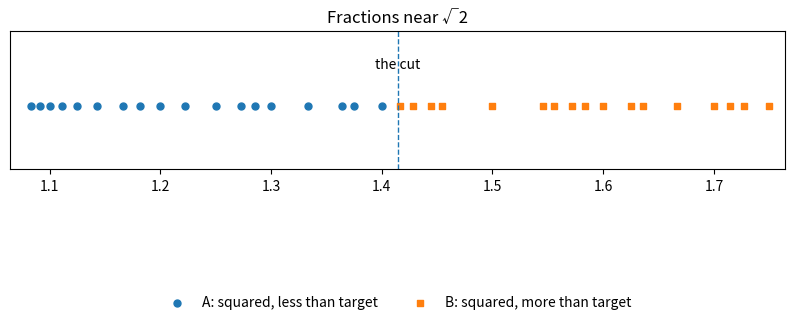
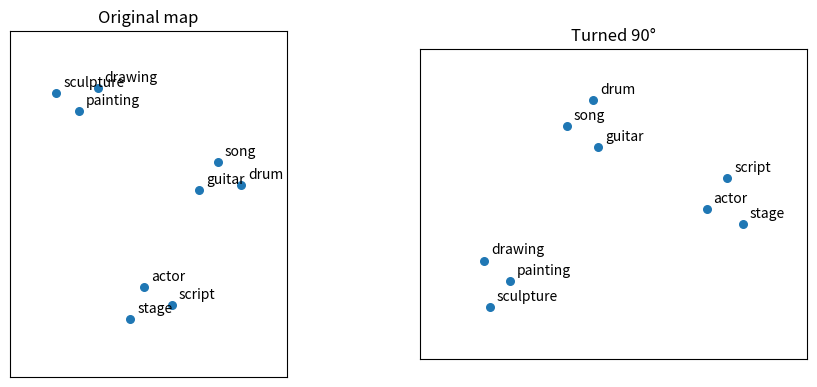

The script that saved these images, in order:
#@title Setup: load the tools for this session (instant, no GPU needed)
import re, random, math
from fractions import Fraction
import numpy as np
import matplotlib.pyplot as plt

# ---------- Part 1: sorting statements ----------
KEY = {"A": "human intention", "B": "mere statistics", "C": "a self-organising system"}
def tally(answers):
    counts = {k: 0 for k in KEY}
    for statement, letter in answers.items():
        letter = letter.strip().upper()
        if letter not in KEY:
            print(f"Skipped (use A, B or C): {statement}")
            continue
        counts[letter] += 1
        print(f"{letter}  {statement}")
    print()
    for k, v in counts.items():
        print(f"{KEY[k]:<26} {'■' * v} {v}")

# ---------- Part 2: Saussure's chess ----------
LINES = [(0,1,2),(3,4,5),(6,7,8),(0,3,6),(1,4,7),(2,5,8),(0,4,8),(2,4,6)]
GAME = [5, 2, 1, 9, 7, 3, 4]   # squares numbered 1-9, left to right, top to bottom
def play(piece_1, piece_2, moves=GAME):
    board = ["·"] * 9
    for turn, square in enumerate(moves):
        board[square - 1] = piece_1 if turn % 2 == 0 else piece_2
    for r in range(3):
        print("   " + "   ".join(board[r*3:r*3+3]))
    for a, b, c in LINES:
        if board[a] != "·" and board[a] == board[b] == board[c]:
            who = "first" if board[a] == piece_1 else "second"
            print(f"\nThe program declares a winner: {board[a]} (the {who} player), squares {a+1}, {b+1}, {c+1}.")
            return
    print("\nNo winner.")

# ---------- Part 3: Jakobson's features ----------
FEATURES = ["voiced", "nasal", "lips", "hissing"]
SOUNDS = {  # 1 = has the feature (marked), 0 = lacks it (the zero, unmarked)
    "p": (0,0,1,0), "b": (1,0,1,0), "m": (1,1,1,0), "f": (0,0,1,1), "v": (1,0,1,1),
    "t": (0,0,0,0), "d": (1,0,0,0), "n": (1,1,0,0), "s": (0,0,0,1), "z": (1,0,0,1),
}
def sound_table(ignore=()):
    keep = [i for i, f in enumerate(FEATURES) if f not in ignore]
    print("sound  " + "  ".join(f"{FEATURES[i]:>7}" for i in keep))
    for s, v in SOUNDS.items():
        print(f"  {s}    " + "  ".join(f"{('+' if v[i] else '0'):>7}" for i in keep))
    groups = {}
    for s, v in SOUNDS.items():
        groups.setdefault(tuple(v[i] for i in keep), []).append(s)
    merged = [g for g in groups.values() if len(g) > 1]
    print()
    if merged:
        for g in merged:
            print("Can no longer be told apart: " + " = ".join(g))
    else:
        print("Every sound is still distinct. Each one is nothing but its pattern of + and 0.")

# ---------- Part 4a: Dedekind's cut ----------
def dedekind_cut(target=2, max_denominator=12):
    if not (0 < target <= 9):
        print("Please choose a target between 1 and 9."); return
    fracs = sorted({Fraction(n, d) for d in range(1, max_denominator + 1) for n in range(0, 3 * d + 1)})
    A = [q for q in fracs if q * q < target]
    B = [q for q in fracs if q * q > target]
    exact = [q for q in fracs if q * q == target]
    print(f"Fractions checked: {len(fracs)} (bottoms up to {max_denominator})")
    print(f"Biggest fraction in the LOWER group A:  {str(A[-1]):>7}  = {float(A[-1]):.6f}")
    print(f"Smallest fraction in the UPPER group B: {str(B[0]):>7}  = {float(B[0]):.6f}")
    if exact:
        print(f"\nA fraction sits exactly at the split: {exact[0]}. No new number is needed here.")
    else:
        print(f"\nNo fraction sits between A and B, however far you look.")
        print(f"Dedekind's move: the gap itself IS the number we write √{target}.")
    centre = math.sqrt(target)
    fig, ax = plt.subplots(figsize=(10, 1.8))
    lo, hi = centre - 0.35, centre + 0.35
    a = [float(q) for q in A if lo < q < hi]; b = [float(q) for q in B if lo < q < hi]
    ax.scatter(a, [0]*len(a), label="A: squared, less than target", s=25)
    ax.scatter(b, [0]*len(b), label="B: squared, more than target", s=25, marker="s")
    if exact:
        ax.scatter([float(exact[0])], [0], s=90, marker="*", label="a fraction at the split")
    else:
        ax.axvline(centre, linestyle="--", linewidth=1)
        ax.text(centre, 0.3, "the cut", ha="center")
    ax.set_yticks([]); ax.set_xlim(lo, hi); ax.set_ylim(-0.5, 0.6)
    ax.legend(loc="lower center", bbox_to_anchor=(0.5, -1.1), ncol=3, frameon=False)
    ax.set_title(f"Fractions near √{target}")
    plt.show()

# ---------- Part 4b: numbers from nothing ----------
def show_set(s):
    if not s:
        return "∅"
    return "{" + ", ".join(show_set(x) for x in sorted(s, key=len)) + "}"
def numbers_from_nothing(up_to=4):
    numbers = [frozenset()]
    for n in range(1, up_to + 1):
        numbers.append(frozenset(numbers))
    for i, s in enumerate(numbers):
        text = show_set(s)
        if len(text) > 100:
            text = text[:97] + "..."
        print(f"{i} = {text}")
    print(f"\nThe only raw material used anywhere above is ∅, the empty collection.")
    print(f"'{up_to}' is written with {len(show_set(numbers[-1]))} characters, and every one of its parts is built from nothing.")
    return numbers

# ---------- Part 4c: rhyme makes order ----------
def plain_collection(a, b):
    return frozenset([a, b])
def ordered_pair(a, b):
    return frozenset([frozenset([a]), frozenset([a, b])])
def compare(a, b):
    print(f"Plain collection:  {{{a}, {b}}} is the same as {{{b}, {a}}}?  {plain_collection(a, b) == plain_collection(b, a)}")
    print(f"Kuratowski pair:   ({a}, {b}) is the same as ({b}, {a})?  {ordered_pair(a, b) == ordered_pair(b, a)}")
    print(f"\n({a}, {b}) is built as {{ {{{a}}}, {{{a}, {b}}} }}")
    print(f"'{a}' appears twice, '{b}' once. That repetition is the only thing that makes '{a}' come first.")
def rhyme_scheme(poem, letters=2):
    lines = [l.strip() for l in poem.strip().split("\n") if l.strip()]
    labels, scheme = {}, []
    for line in lines:
        words = re.findall(r"[a-z']+", line.lower())
        if not words:
            continue
        ending = words[-1][-letters:]
        if ending not in labels:
            labels[ending] = chr(ord("A") + len(labels))
        scheme.append(labels[ending])
        print(f"{labels[ending]}   {line}")
    print("\nRhyme scheme: " + "".join(scheme))

# ---------- Part 4e: rule, not list ----------
PEOPLE = ["the curator", "the painter", "the drummer", "the critic", "the poet"]
ACTIONS = ["admired", "ignored", "invited", "remembered", "photographed"]
ENDINGS = ["left early", "stayed until midnight", "wrote the review", "sold the painting"]
def noun_phrase(depth):
    phrase = random.choice(PEOPLE)
    if depth > 0:
        phrase += " who " + random.choice(ACTIONS) + " " + noun_phrase(depth - 1)
    return phrase
def sentences(depth=2, how_many=5, seed=1):
    random.seed(seed)
    for _ in range(how_many):
        s = noun_phrase(depth) + " " + random.choice(ENDINGS) + "."
        print("• " + s[0].upper() + s[1:])
    print("\nHow many different sentences one short rule can make:")
    for d in range(0, 6):
        count = len(PEOPLE) * (len(ACTIONS) * len(PEOPLE)) ** d * len(ENDINGS)
        print(f"  with {d} 'who' clauses: {count:,}")
def sets_in_stages(stages=7):
    size = 0
    for k in range(min(stages, 7)):
        if k < 6:
            print(f"Stage {k}: {size:,} sets")
            size = 2 ** size
        else:
            digits = int(65536 * math.log10(2)) + 1
            print(f"Stage {k}: a number of sets with {digits:,} digits")
    print("Stage 7 and beyond: too large for any computer to write down. There is no last stage.")

# ---------- Part 5: Benacerraf in the machine ----------
WORD_MAP = {
    "painting": (1.0, 2.0), "drawing": (1.4, 2.5), "sculpture": (0.5, 2.4),
    "song": (4.0, 0.9), "drum": (4.5, 0.4), "guitar": (3.6, 0.3),
    "actor": (2.4, -1.8), "script": (3.0, -2.2), "stage": (2.1, -2.5),
}
def nearest(points):
    names = list(points)
    out = {}
    for w in names:
        others = [(np.linalg.norm(np.subtract(points[w], points[o])), o) for o in names if o != w]
        out[w] = min(others)[1]
    return out
def rotate_map(angle=90, mirror=False):
    t = math.radians(angle)
    R = np.array([[math.cos(t), -math.sin(t)], [math.sin(t), math.cos(t)]])
    moved = {}
    for w, p in WORD_MAP.items():
        q = R @ np.array(p)
        if mirror:
            q[0] = -q[0]
        moved[w] = tuple(q)
    fig, axes = plt.subplots(1, 2, figsize=(11, 4.5))
    for ax, pts, title in [(axes[0], WORD_MAP, "Original map"), (axes[1], moved, f"Turned {angle}°" + (" and mirrored" if mirror else ""))]:
        xs, ys = zip(*pts.values())
        ax.scatter(xs, ys, s=30)
        for w, (x, y) in pts.items():
            ax.annotate(w, (x, y), textcoords="offset points", xytext=(5, 5))
        ax.set_title(title); ax.set_aspect("equal"); ax.margins(0.25)
        ax.set_xticks([]); ax.set_yticks([])
    plt.show()
    before, after = nearest(WORD_MAP), nearest(moved)
    print("Closest neighbour of each word:")
    for w in WORD_MAP:
        print(f"  {w:<10} before: {before[w]:<10} after: {after[w]:<10} {'same' if before[w] == after[w] else 'CHANGED'}")
    print("\nEvery coordinate changed. Every relationship survived.")

print("Ready.")

my_answers = {
    "A poem means what its author intended.": "A",
    "A chatbot's reply is just the most likely next words.": "B",
    "A dictionary defines words only by other words.": "C",
    "The meaning of a proverb belongs to no one person.": "C",
    "A song can mean something its writer never noticed.": "A",
    "A translation app understands nothing.": "B",
    "A child learns a word's meaning by hearing it used.": "B",
}
tally(my_answers)

play("X", "O")

sound_table(ignore=[])

dedekind_cut(target=2, max_denominator=12)

nums = numbers_from_nothing(up_to=4)

compare("drum", "voice")

poem = """
The gallery is quiet after nine,
the last guest lingers by the door,
a spotlight hums along a single line,
and paint remembers what it's for.
"""
rhyme_scheme(poem, letters=2)

sentences(depth=2, how_many=5)

sets_in_stages(stages=7)

rotate_map(angle=90, mirror=False)
